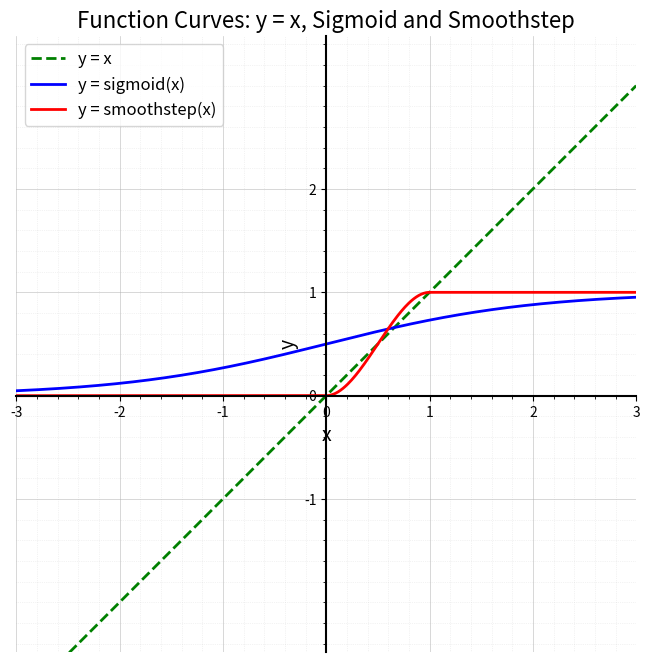

Write Python code to recreate this figure.
import numpy as np
import matplotlib.pyplot as plt

# 定义 x 的范围
x = np.linspace(-3, 3, 500)  # 在 -3 到 3 之间均匀取 500 个点

# 定义函数
y1 = x  # y = x
y3 = 1 / (1 + np.exp(-x))  # y = sigmoid(x)

# 定义分段 smoothstep 函数
def smoothstep(x):
    return np.piecewise(x,
        [x < 0, (x >= 0) & (x <= 1), x > 1],
        [0, lambda x: x**2 * (3 - 2 * x), 1])
y4 = smoothstep(x)

# 创建图形
plt.figure(figsize=(8, 8))  # 调整图形尺寸为正方形

# 绘制曲线
plt.plot(x, y1, label='y = x', color='green', linewidth=2, linestyle='--')  # y = x 曲线 (虚线)
plt.plot(x, y3, label='y = sigmoid(x)', color='blue', linewidth=2)  # sigmoid 曲线
plt.plot(x, y4, label='y = smoothstep(x)', color='red', linewidth=2)  # smoothstep 曲线

# 添加标题和标签
plt.title("Function Curves: y = x, Sigmoid and Smoothstep", fontsize=16)
plt.xlabel("x", fontsize=14)
plt.ylabel("y", fontsize=14)

# 设置横纵坐标步幅一致
plt.axis('equal')  # 设置坐标轴比例为1:1

# 设置更明显的网格和刻度
plt.xticks(np.arange(-3, 4, 1))  # 整数刻度
plt.yticks(np.arange(-1, 3, 1))  # 整数刻度
plt.grid(True, which='major', linestyle='-', linewidth=0.5, alpha=0.7)  # 主要网格线
plt.grid(True, which='minor', linestyle=':', linewidth=0.5, alpha=0.3)  # 次要网格线
plt.minorticks_on()  # 启用次要刻度

# 使坐标轴居中并更明显
ax = plt.gca()

# 将x轴移到中间
ax.spines['bottom'].set_position('zero')
ax.spines['bottom'].set_linewidth(1.5)

# 将y轴移到中间
ax.spines['left'].set_position('zero')
ax.spines['left'].set_linewidth(1.5)

# 隐藏顶部和右侧的轴线
ax.spines['top'].set_visible(False)
ax.spines['right'].set_visible(False)

# 设置坐标范围
plt.xlim(-3, 3)
plt.ylim(-1, 2)  # Adjusted for better visibility in this range

# 添加图例
plt.legend(fontsize=12)

# 显示图形
plt.show()
